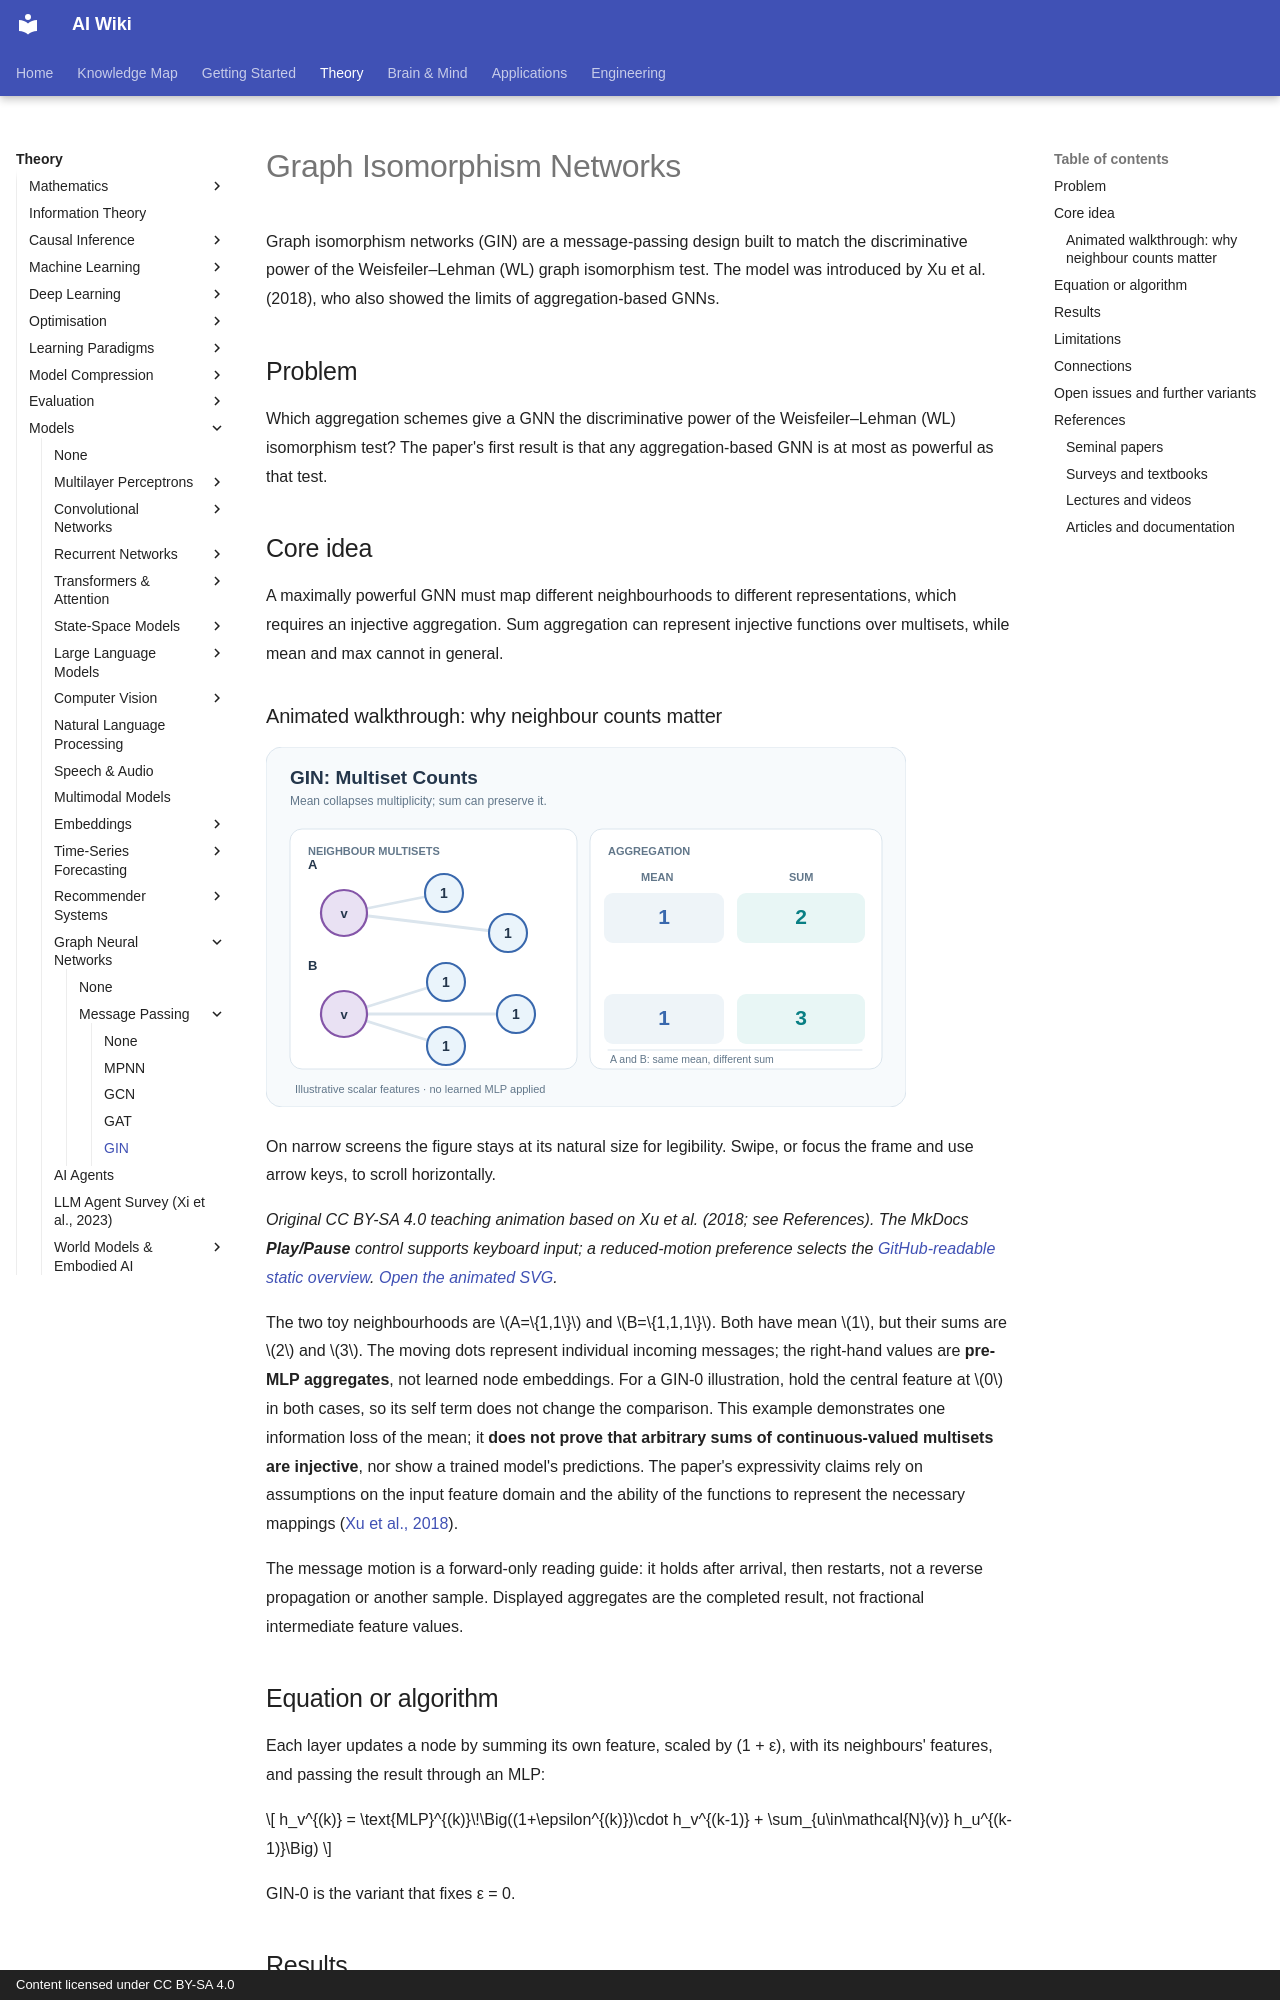

repository: zi-yue-1129/ai-wiki · page: theory/models/gnn/message-passing/gin/index.html · generator: mkdocs · copyright: Content licensed under CC BY-SA 4.0

---
related:
- theory/models/gnn/message-passing
- theory/models/gnn
aliases:
  - Graph Isomorphism Networks
  - GIN
  - 圖同構網路
tags:
  - graph neural networks
  - expressivity
  - message passing
  - graph isomorphism
last_reviewed: 2026-10-28
---

# Graph Isomorphism Networks

Graph isomorphism networks (GIN) are a message-passing design built to match the discriminative power of the Weisfeiler–Lehman (WL) graph isomorphism test. The model was introduced by Xu et al. (2018), who also showed the limits of aggregation-based GNNs.

## Problem

Which aggregation schemes give a GNN the discriminative power of the Weisfeiler–Lehman (WL) isomorphism test? The paper's first result is that any aggregation-based GNN is at most as powerful as that test.

## Core idea

A maximally powerful GNN must map different neighbourhoods to different representations, which requires an injective aggregation. Sum aggregation can represent injective functions over multisets, while mean and max cannot in general.

### Animated walkthrough: why neighbour counts matter

<div class="concept-motion-scroll" style="width:100%;overflow-x:auto" role="region" tabindex="0" aria-label="Scrollable figure; focus and use arrow keys">
<div style="width:640px">
<img data-source-asset-urls src="../../../../../assets/concept-animations/gin-multiset-counts-still.svg" data-motion-src="../../../../../assets/concept-animations/gin-multiset-counts-motion.svg" data-still-src="../../../../../assets/concept-animations/gin-multiset-counts-still.svg" alt="Two incoming feature multisets: the mean is identical, but summation distinguishes two and three copies of the same feature." width="640" height="360" style="width:640px;min-width:640px;max-width:none;height:auto">
</div>
</div>

On narrow screens the figure stays at its natural size for legibility. Swipe, or focus the frame and use arrow keys, to scroll horizontally.

*Original CC BY-SA 4.0 teaching animation based on Xu et al. (2018; see References). The MkDocs **Play/Pause** control supports keyboard input; a reduced-motion preference selects the [GitHub-readable static overview](../../../../../assets/concept-animations/gin-multiset-counts-still.svg). [Open the animated SVG](../../../../../assets/concept-animations/gin-multiset-counts-motion.svg).*

The two toy neighbourhoods are $A=\{1,1\}$ and $B=\{1,1,1\}$. Both have mean $1$, but their sums are $2$ and $3$. The moving dots represent individual incoming messages; the right-hand values are **pre-MLP aggregates**, not learned node embeddings. For a GIN-0 illustration, hold the central feature at $0$ in both cases, so its self term does not change the comparison. This example demonstrates one information loss of the mean; it **does not prove that arbitrary sums of continuous-valued multisets are injective**, nor show a trained model's predictions. The paper's expressivity claims rely on assumptions on the input feature domain and the ability of the functions to represent the necessary mappings ([Xu et al., 2018](https://arxiv.org/abs/1810.00826)).

The message motion is a forward-only reading guide: it holds after arrival, then restarts, not a reverse propagation or another sample. Displayed aggregates are the completed result, not fractional intermediate feature values.
